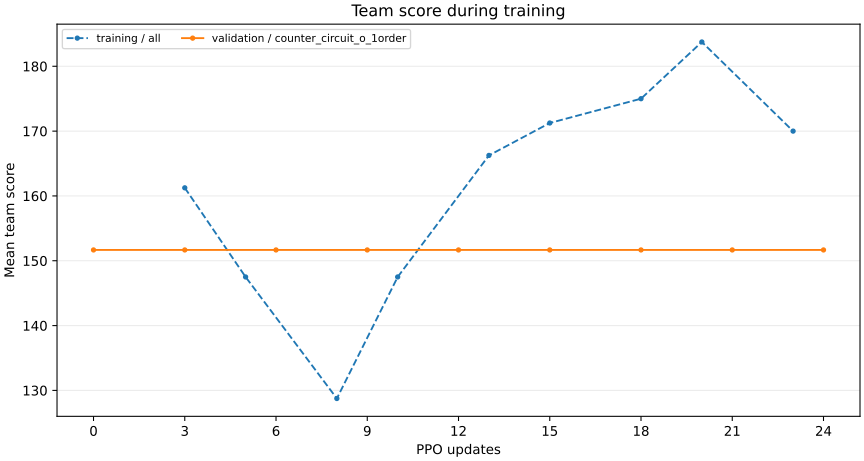

The table this chart was drawn from, first rows:
update, environment_steps, seconds, metric, map, team_score
0, 0, 9.19, validation, counter_circuit_o_1order, 151.7
3, 7680, 11.54, training, all, 161.2
3, 7680, 13.16, validation, counter_circuit_o_1order, 151.7
5, 12800, 14.56, training, all, 147.5
6, 15360, 16.81, validation, counter_circuit_o_1order, 151.7
8, 20480, 18.16, training, all, 128.8
9, 23040, 20.36, validation, counter_circuit_o_1order, 151.7
10, 25600, 21.05, training, all, 147.5
12, 30720, 23.95, validation, counter_circuit_o_1order, 151.7
13, 33280, 24.61, training, all, 166.2
15, 38400, 26.04, training, all, 171.2
15, 38400, 27.67, validation, counter_circuit_o_1order, 151.7
18, 46080, 29.7, training, all, 175.0
18, 46080, 31.31, validation, counter_circuit_o_1order, 151.7
20, 51200, 32.78, training, all, 183.8
21, 53760, 35.11, validation, counter_circuit_o_1order, 151.7
23, 58880, 36.66, training, all, 170.0
24, 61440, 38.95, validation, counter_circuit_o_1order, 151.7
